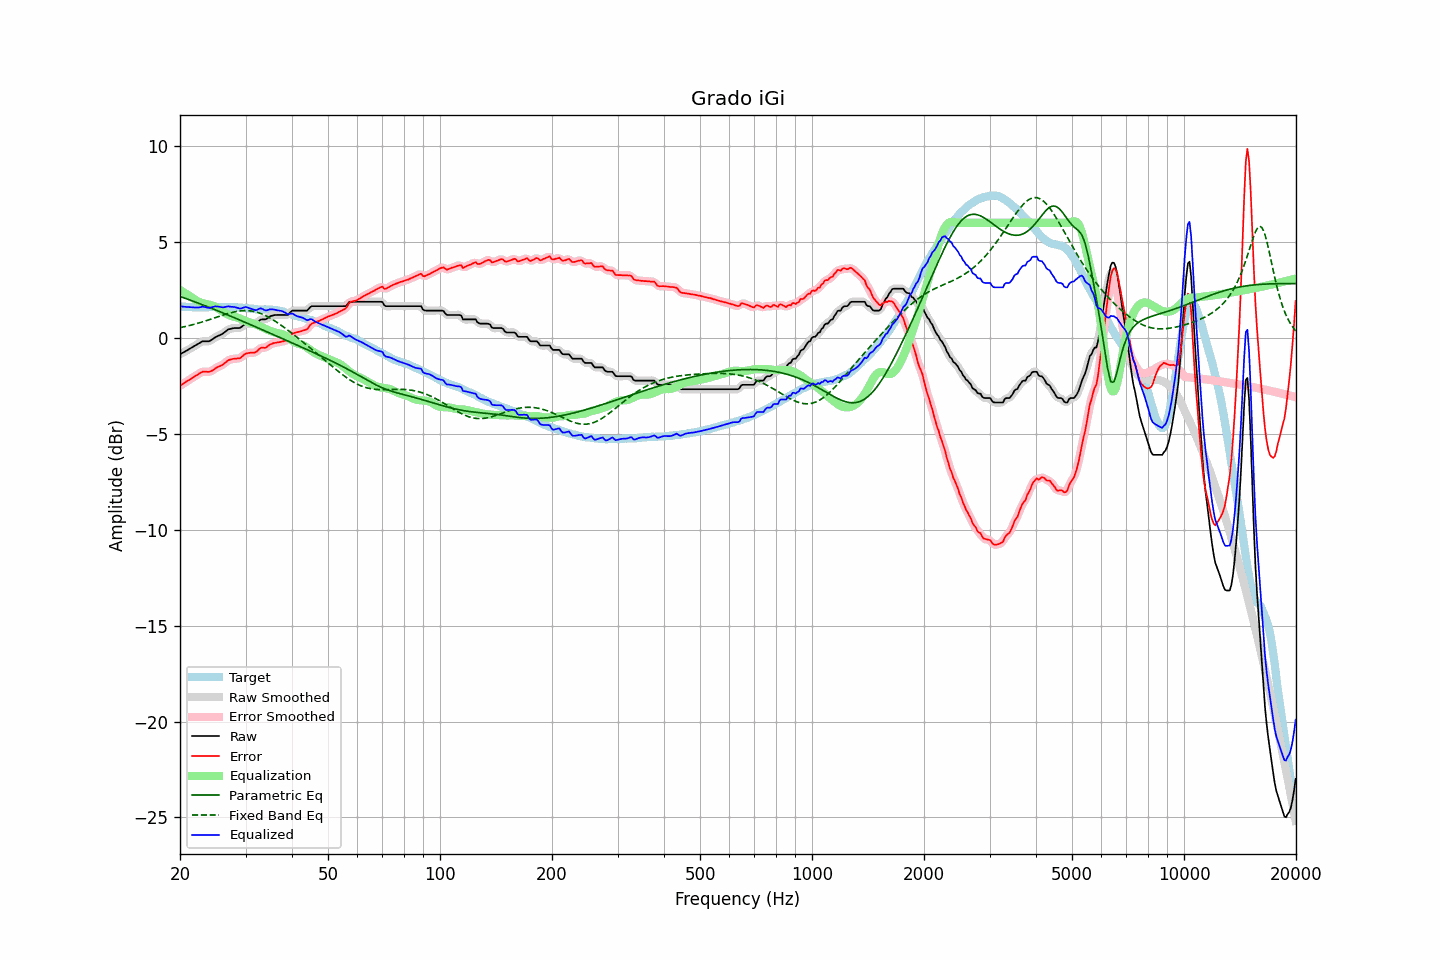

The data file committed next to this chart (first rows):
frequency, raw, error, smoothed, error_smoothed, equalization, parametric_eq, fixed_band_eq, equalized_raw, equalized_smoothed, target
20.00, -0.86, -2.50, -0.86, -2.50, 2.50, 2.16, 0.53, 1.64, 1.64, 1.64
20.20, -0.81, -2.44, -0.81, -2.45, 2.45, 2.13, 0.55, 1.64, 1.63, 1.63
20.40, -0.77, -2.39, -0.77, -2.39, 2.39, 2.10, 0.57, 1.62, 1.63, 1.62
20.61, -0.72, -2.34, -0.72, -2.34, 2.34, 2.07, 0.58, 1.62, 1.62, 1.62
20.81, -0.67, -2.27, -0.67, -2.28, 2.28, 2.04, 0.60, 1.61, 1.61, 1.60
21.02, -0.63, -2.23, -0.63, -2.23, 2.23, 2.01, 0.62, 1.60, 1.60, 1.60
21.23, -0.58, -2.18, -0.58, -2.18, 2.18, 1.98, 0.64, 1.60, 1.60, 1.60
21.44, -0.53, -2.13, -0.53, -2.13, 2.12, 1.95, 0.67, 1.59, 1.59, 1.60
21.66, -0.48, -2.07, -0.48, -2.07, 2.07, 1.91, 0.69, 1.59, 1.59, 1.59
21.87, -0.43, -2.02, -0.43, -2.02, 2.01, 1.88, 0.71, 1.58, 1.58, 1.59
22.09, -0.38, -1.97, -0.38, -1.97, 1.96, 1.85, 0.73, 1.58, 1.58, 1.59
22.31, -0.33, -1.92, -0.33, -1.91, 1.91, 1.82, 0.76, 1.58, 1.58, 1.59
22.54, -0.28, -1.86, -0.27, -1.86, 1.87, 1.79, 0.78, 1.59, 1.59, 1.58
22.76, -0.23, -1.82, -0.23, -1.81, 1.83, 1.76, 0.81, 1.60, 1.61, 1.59
22.99, -0.18, -1.77, -0.19, -1.78, 1.81, 1.72, 0.83, 1.63, 1.61, 1.59
23.22, -0.18, -1.77, -0.18, -1.76, 1.79, 1.69, 0.86, 1.61, 1.61, 1.59
23.45, -0.18, -1.76, -0.18, -1.76, 1.77, 1.66, 0.88, 1.59, 1.59, 1.59
23.69, -0.18, -1.77, -0.18, -1.77, 1.76, 1.62, 0.91, 1.58, 1.57, 1.59
23.92, -0.18, -1.77, -0.17, -1.77, 1.74, 1.59, 0.94, 1.56, 1.57, 1.59
24.16, -0.14, -1.75, -0.14, -1.75, 1.71, 1.56, 0.97, 1.58, 1.58, 1.61
24.40, -0.09, -1.71, -0.09, -1.71, 1.69, 1.52, 0.99, 1.60, 1.60, 1.62
24.65, -0.03, -1.65, -0.03, -1.65, 1.65, 1.49, 1.02, 1.62, 1.62, 1.62
24.89, 0.03, -1.59, 0.02, -1.59, 1.61, 1.46, 1.05, 1.64, 1.64, 1.62
25.14, 0.07, -1.54, 0.07, -1.54, 1.57, 1.42, 1.08, 1.64, 1.64, 1.61
25.39, 0.11, -1.50, 0.11, -1.50, 1.51, 1.39, 1.11, 1.62, 1.62, 1.61
25.65, 0.15, -1.47, 0.15, -1.46, 1.46, 1.36, 1.14, 1.61, 1.61, 1.62
25.91, 0.19, -1.43, 0.19, -1.42, 1.40, 1.32, 1.17, 1.59, 1.59, 1.62
26.16, 0.24, -1.37, 0.25, -1.37, 1.35, 1.29, 1.19, 1.59, 1.59, 1.61
26.43, 0.31, -1.30, 0.31, -1.30, 1.29, 1.25, 1.22, 1.60, 1.60, 1.61
26.69, 0.37, -1.24, 0.37, -1.24, 1.25, 1.22, 1.24, 1.62, 1.62, 1.61
26.96, 0.44, -1.17, 0.43, -1.18, 1.20, 1.18, 1.27, 1.64, 1.63, 1.61
27.23, 0.46, -1.14, 0.46, -1.14, 1.16, 1.15, 1.29, 1.63, 1.63, 1.60
27.50, 0.48, -1.12, 0.49, -1.11, 1.14, 1.11, 1.32, 1.62, 1.62, 1.60
27.77, 0.50, -1.10, 0.50, -1.10, 1.11, 1.08, 1.34, 1.61, 1.61, 1.60
28.05, 0.51, -1.09, 0.51, -1.09, 1.09, 1.04, 1.36, 1.60, 1.60, 1.60
28.33, 0.51, -1.08, 0.51, -1.08, 1.07, 1.01, 1.37, 1.58, 1.58, 1.59
28.62, 0.51, -1.07, 0.51, -1.08, 1.05, 0.97, 1.39, 1.56, 1.55, 1.58
28.90, 0.51, -1.07, 0.52, -1.06, 1.02, 0.93, 1.40, 1.53, 1.54, 1.58
29.19, 0.55, -1.02, 0.56, -1.01, 0.98, 0.90, 1.41, 1.53, 1.54, 1.57
29.48, 0.62, -0.95, 0.62, -0.95, 0.94, 0.86, 1.42, 1.56, 1.56, 1.57
29.78, 0.69, -0.87, 0.68, -0.88, 0.90, 0.83, 1.42, 1.59, 1.59, 1.56
30.08, 0.74, -0.82, 0.73, -0.83, 0.87, 0.79, 1.42, 1.61, 1.59, 1.56
30.38, 0.74, -0.80, 0.74, -0.80, 0.84, 0.75, 1.42, 1.58, 1.58, 1.54
30.68, 0.74, -0.79, 0.75, -0.79, 0.81, 0.72, 1.41, 1.55, 1.55, 1.53
30.99, 0.74, -0.78, 0.74, -0.78, 0.78, 0.68, 1.40, 1.52, 1.52, 1.52
31.30, 0.74, -0.78, 0.74, -0.78, 0.75, 0.65, 1.39, 1.50, 1.49, 1.52
31.61, 0.74, -0.77, 0.74, -0.77, 0.73, 0.61, 1.37, 1.47, 1.46, 1.51
31.93, 0.74, -0.75, 0.75, -0.74, 0.70, 0.57, 1.35, 1.44, 1.45, 1.49
32.24, 0.79, -0.70, 0.80, -0.68, 0.67, 0.54, 1.33, 1.46, 1.47, 1.49
32.57, 0.87, -0.61, 0.87, -0.61, 0.64, 0.50, 1.30, 1.51, 1.50, 1.48
32.89, 0.94, -0.53, 0.93, -0.55, 0.60, 0.46, 1.28, 1.54, 1.52, 1.47
33.22, 0.96, -0.51, 0.95, -0.52, 0.56, 0.43, 1.24, 1.52, 1.51, 1.47
33.55, 0.96, -0.52, 0.96, -0.52, 0.51, 0.39, 1.21, 1.47, 1.48, 1.48
33.89, 0.96, -0.52, 0.97, -0.51, 0.47, 0.35, 1.17, 1.43, 1.44, 1.49
34.23, 1.00, -0.47, 1.01, -0.47, 0.43, 0.32, 1.13, 1.43, 1.44, 1.47
34.57, 1.06, -0.41, 1.06, -0.41, 0.40, 0.28, 1.08, 1.46, 1.46, 1.47
34.92, 1.12, -0.35, 1.11, -0.36, 0.37, 0.24, 1.03, 1.49, 1.48, 1.47
35.27, 1.15, -0.32, 1.15, -0.31, 0.34, 0.21, 0.98, 1.49, 1.49, 1.47
35.62, 1.17, -0.28, 1.17, -0.28, 0.30, 0.17, 0.93, 1.48, 1.48, 1.45
35.97, 1.19, -0.26, 1.19, -0.27, 0.27, 0.13, 0.88, 1.47, 1.46, 1.46
... 635 more rows
